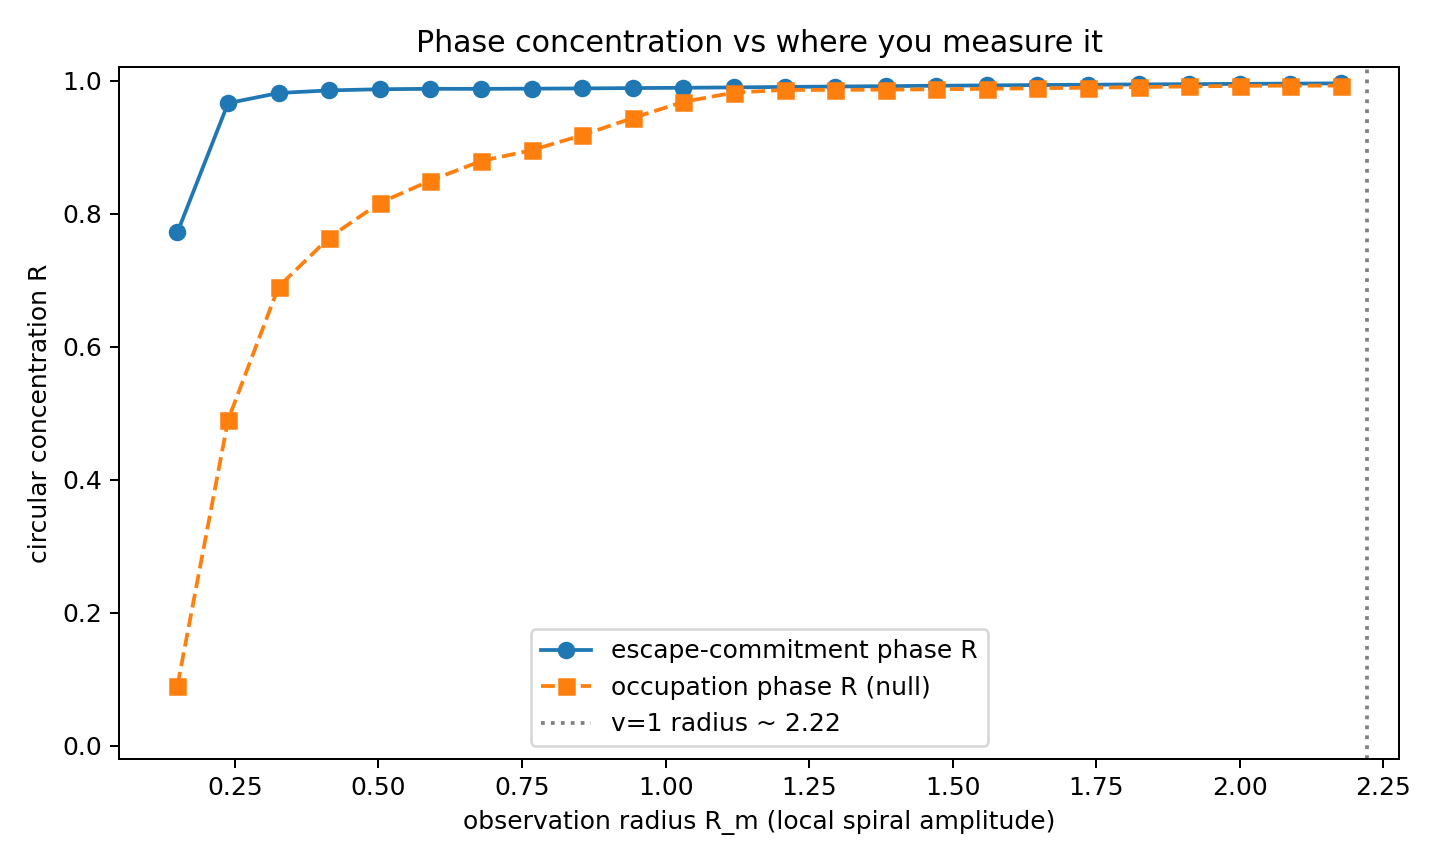

Data behind this chart, as committed beside it:
R_shell, escape_phase_R, escape_phase_mean, n_escape, occupation_R, occupation_mean, n_occ, geom_danger_angle, offset_escape_vs_occupation, offset_escape_vs_geom
0.1500, 0.7719, -2.588, 477, 0.0902, -1.365, 576680, -3.098, 1.223, 0.5102
0.2381, 0.9659, -3.108, 477, 0.4895, 2.01, 313348, -3.098, 1.165, 0.0101
0.3262, 0.9812, 2.951, 477, 0.6900, 2.122, 185449, -3.089, 0.8288, 0.2432
0.4143, 0.9851, 2.818, 477, 0.7638, 2.115, 142750, -3.089, 0.7031, 0.3757
0.5024, 0.9869, 2.743, 477, 0.8160, 2.187, 107195, -3.089, 0.5563, 0.4506
0.5905, 0.9875, 2.697, 477, 0.8495, 2.283, 77898, -3.089, 0.4141, 0.4969
0.6786, 0.9874, 2.669, 477, 0.8789, 2.344, 62557, -3.089, 0.3252, 0.5252
0.7667, 0.9877, 2.655, 477, 0.8951, 2.366, 53777, -3.089, 0.2898, 0.5386
0.8548, 0.9881, 2.652, 477, 0.9178, 2.424, 44913, -3.089, 0.2280, 0.5416
0.9429, 0.9886, 2.654, 477, 0.9436, 2.492, 37864, -3.089, 0.1618, 0.5398
1.031, 0.9890, 2.659, 477, 0.9678, 2.567, 31984, -3.089, 0.0916, 0.5353
1.119, 0.9896, 2.665, 477, 0.9818, 2.607, 28764, -3.08, 0.0586, 0.5374
1.207, 0.9903, 2.674, 477, 0.9858, 2.627, 26815, -3.08, 0.0473, 0.5285
1.295, 0.9909, 2.683, 477, 0.9859, 2.637, 25525, -3.08, 0.0453, 0.5200
1.383, 0.9915, 2.692, 477, 0.9863, 2.648, 24557, -3.08, 0.0431, 0.5112
1.471, 0.9921, 2.7, 477, 0.9868, 2.66, 23665, -3.072, 0.0401, 0.5113
1.56, 0.9927, 2.708, 477, 0.9875, 2.672, 22974, -3.072, 0.0367, 0.5029
1.648, 0.9932, 2.716, 477, 0.9883, 2.683, 22318, -3.063, 0.0333, 0.5039
1.736, 0.9937, 2.724, 477, 0.9892, 2.694, 21966, -3.063, 0.0297, 0.4965
1.824, 0.9941, 2.731, 477, 0.9901, 2.704, 21726, -3.054, 0.0260, 0.4983
1.912, 0.9945, 2.737, 477, 0.9911, 2.714, 21731, -3.046, 0.0227, 0.5010
2, 0.9949, 2.742, 477, 0.9920, 2.717, 20828, -3.028, 0.0247, 0.5132
2.088, 0.9953, 2.746, 477, 0.9923, 2.715, 18061, -3.002, 0.0318, 0.5350
2.176, 0.9957, 2.75, 477, 0.9923, 2.711, 14708, -2.958, 0.0389, 0.5750
